The GitHub repository ErikaGM19/trabajo_de_grado contains a labelled image folder "Cana_de_azucar" with 10 categories: carbon smut, hoja amarilla, mancha anillo, mancha parda, mosaic, muermo rojo, roya, sanas, secas, tizon bacteriano. Examples follow, each with its label.

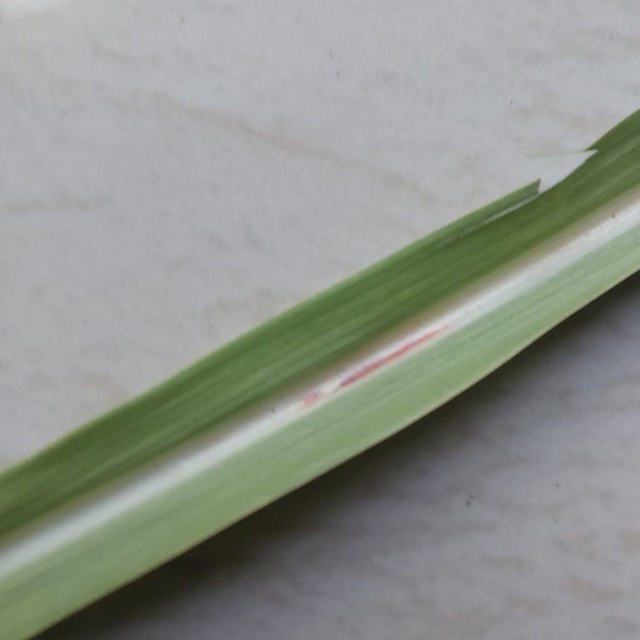
Label: mancha parda

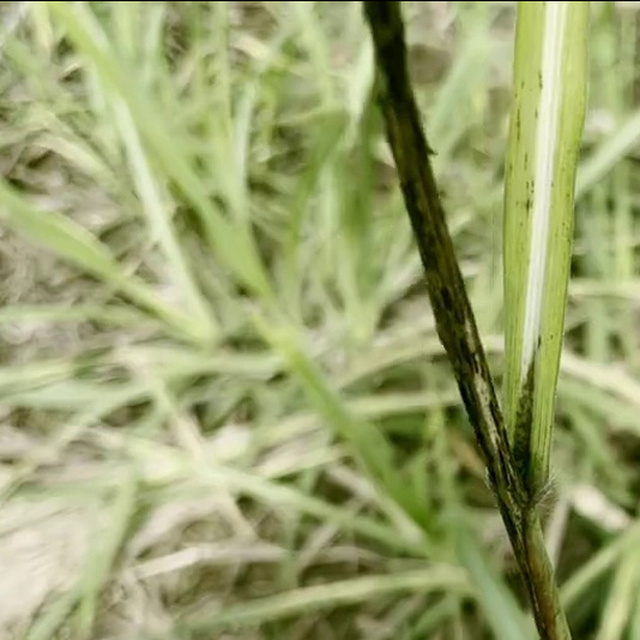
Label: carbon smut

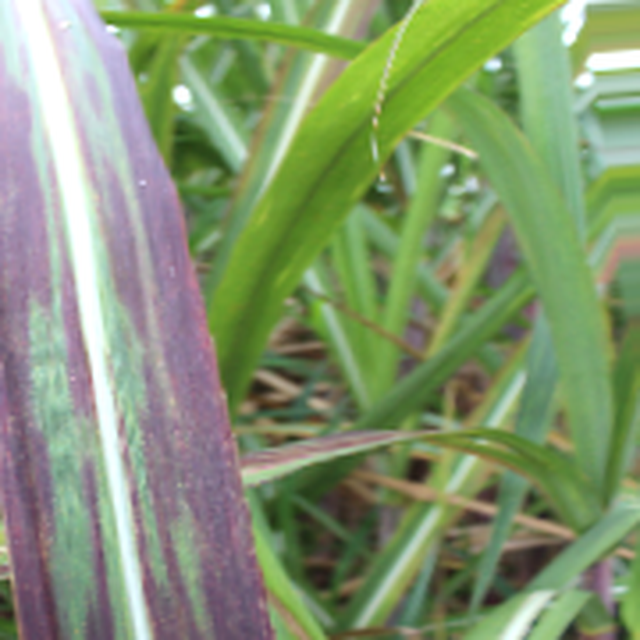
Label: tizon bacteriano

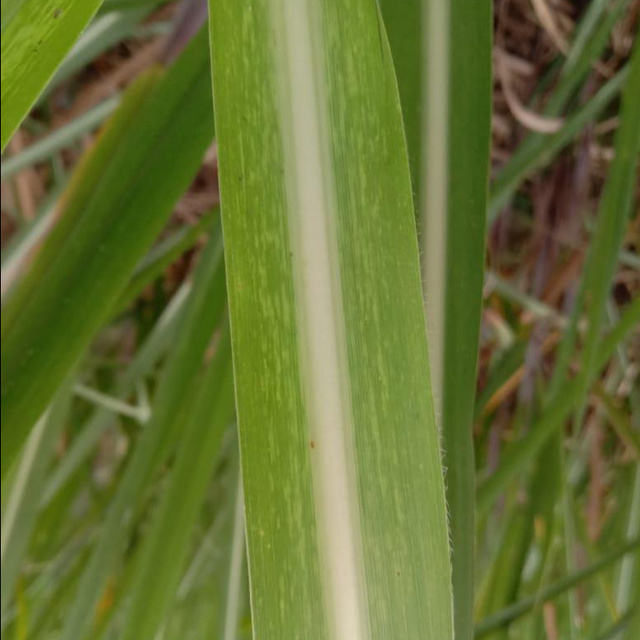
Label: mosaic

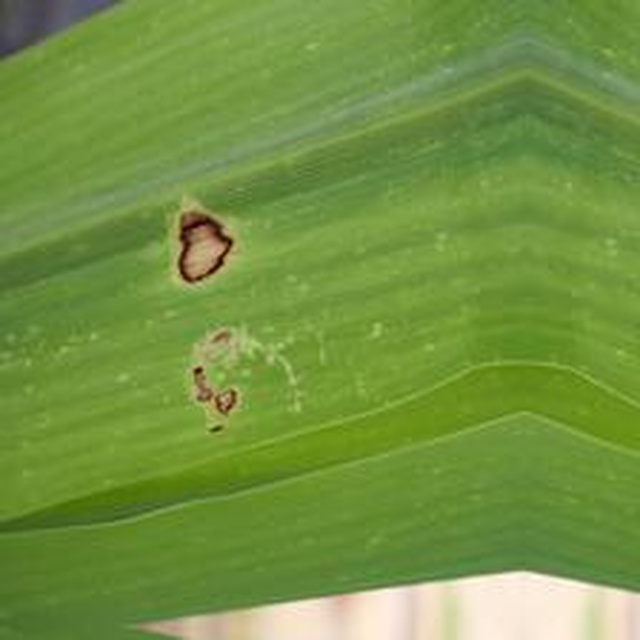
Label: mancha anillo

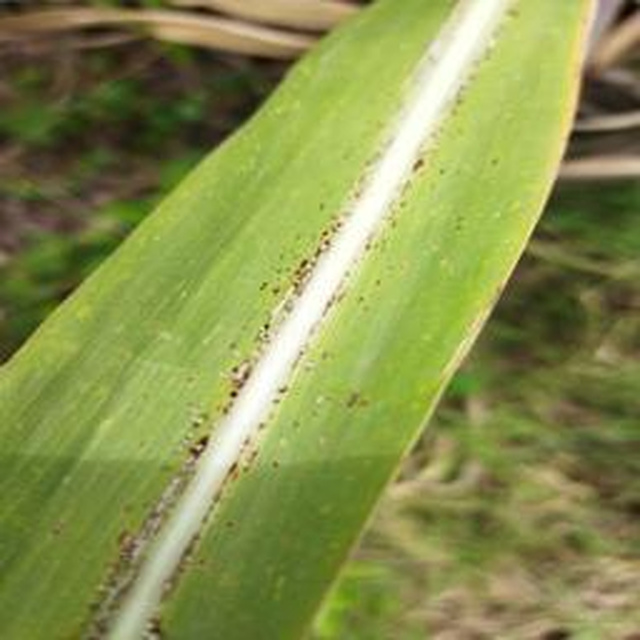
Label: roya
